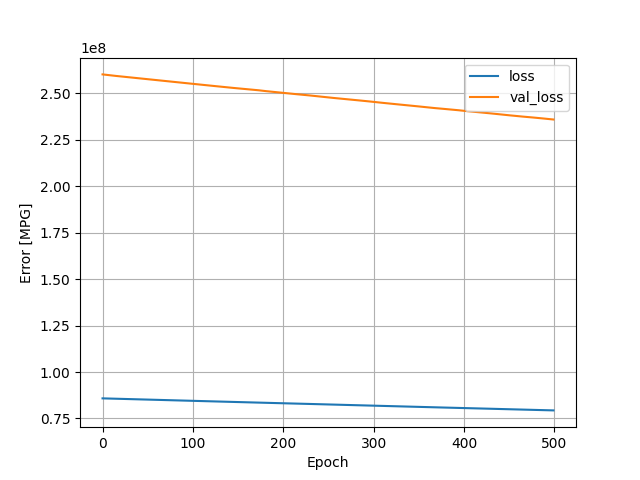

Source data for this figure (header and first rows):
, loss, val_loss, epoch
0, 85825144, 260169760, 0
1, 85811472, 260118144, 1
2, 85798208, 260065088, 2
3, 85784008, 260007504, 3
4, 85769768, 259954144, 4
5, 85756240, 259902336, 5
6, 85742240, 259846208, 6
7, 85727904, 259792656, 7
8, 85714168, 259739392, 8
9, 85699424, 259680800, 9
10, 85684992, 259616704, 10
11, 85670592, 259562432, 11
12, 85657048, 259512672, 12
13, 85643184, 259456192, 13
14, 85628112, 259396336, 14
15, 85613160, 259338240, 15
16, 85598192, 259282304, 16
17, 85584424, 259231216, 17
18, 85570736, 259185504, 18
19, 85558240, 259141168, 19
20, 85545648, 259097200, 20
21, 85532976, 259044448, 21
22, 85519000, 258993888, 22
23, 85505336, 258945488, 23
24, 85491784, 258890368, 24
25, 85477384, 258839392, 25
26, 85463632, 258788160, 26
27, 85450208, 258740992, 27
28, 85438008, 258693472, 28
29, 85424792, 258644304, 29
30, 85412280, 258596368, 30
31, 85399480, 258550144, 31
32, 85386712, 258501248, 32
33, 85374144, 258453248, 33
34, 85361296, 258407296, 34
35, 85348792, 258362080, 35
36, 85336272, 258315968, 36
37, 85322904, 258259264, 37
38, 85309064, 258209520, 38
39, 85296952, 258159344, 39
40, 85283352, 258106064, 40
41, 85269744, 258051088, 41
42, 85254248, 257989824, 42
43, 85239024, 257925456, 43
44, 85223776, 257867712, 44
45, 85209064, 257805408, 45
46, 85194560, 257754272, 46
47, 85181432, 257706816, 47
48, 85168048, 257652912, 48
49, 85154648, 257606064, 49
50, 85142504, 257559680, 50
51, 85130248, 257515408, 51
52, 85118392, 257471648, 52
53, 85106432, 257425136, 53
54, 85093080, 257366048, 54
55, 85077960, 257306192, 55
56, 85063232, 257252448, 56
57, 85049584, 257205056, 57
58, 85036872, 257152416, 58
59, 85022200, 257093280, 59
... 440 more rows
